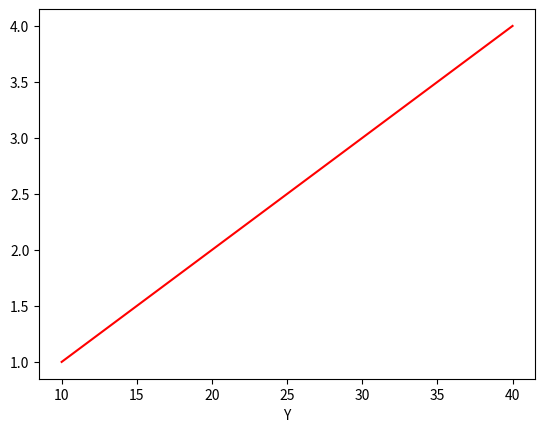

This figure's Python source:
import matplotlib.pyplot as plt
x = [10,20,30,40]  #Escolhendo as faixas de valores de x
y = [1,2,3,4] #Escolhendo as faixas de valores de y
plt.plot(x,y, color= 'red', linestyle = '-') #Escolhendo o estilo do meu gráfico da minha reta
plt.xlabel("X") #nomeando o eixoo x
plt.xlabel("Y") #nomeando oo eixo y
plt.show() #mostrar o gráfico na tela
